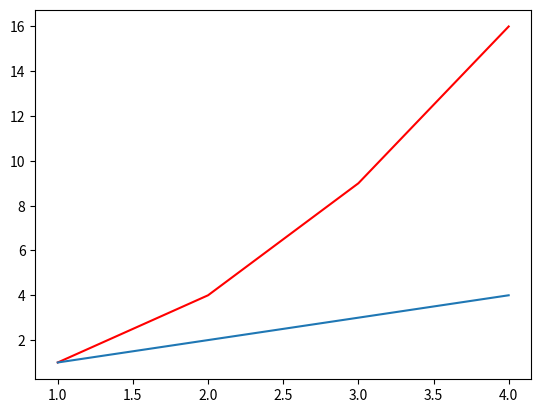

Python code for this plot:
import matplotlib.pyplot as plt
x = [1, 2, 3, 4]
y1 = [1, 4, 9, 16]
y2 = [1, 2, 3, 4]

plt.plot(x, y1, color='red', label='Rot')       # Farbname
plt.plot(x, y2, color='#1f77b4', label='Blau')  # HEX-Code
plt.show()